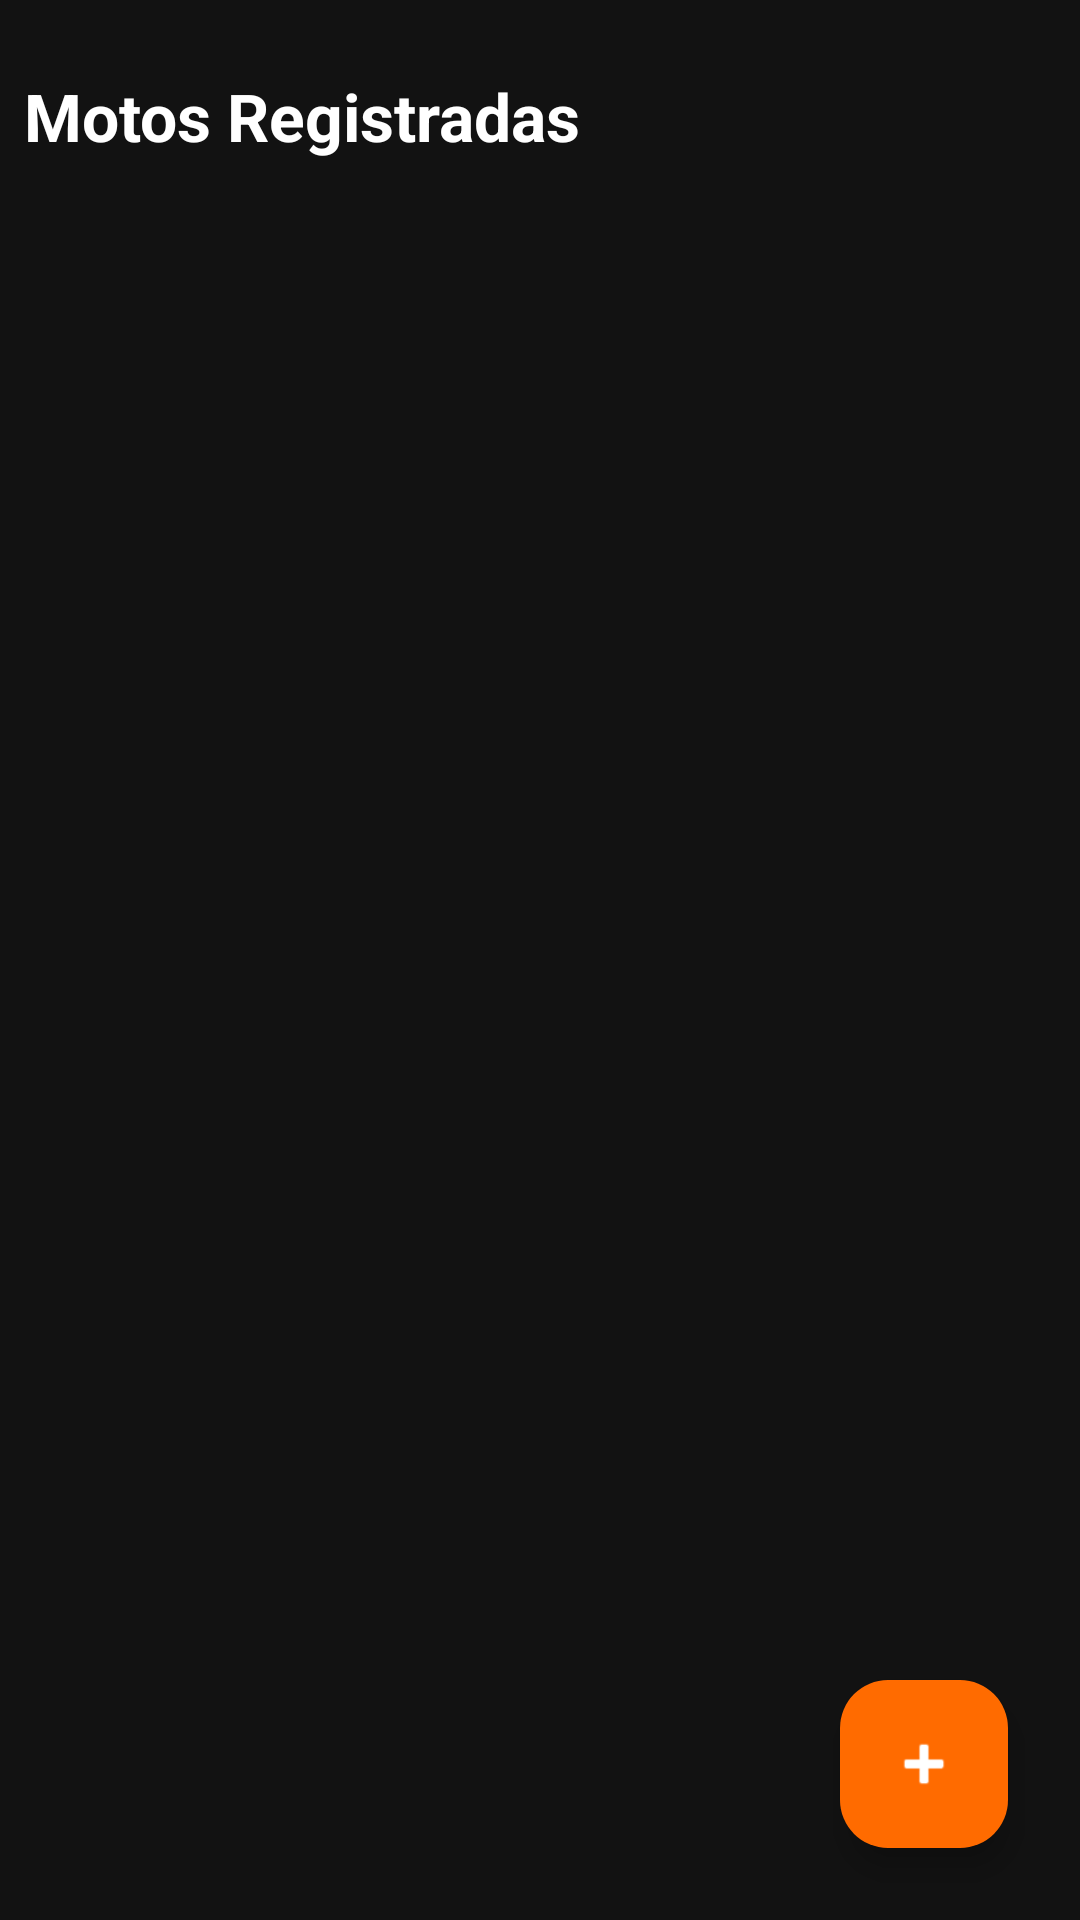

Here is an Android app screen rendered from its layout file. Give the layout XML and the strings, colors and styles it references.
<!-- AndroidManifest.xml: application theme Theme.ShiroMotoHouse -->
<!-- res/layout/activity_lista_motos.xml -->
<?xml version="1.0" encoding="utf-8"?>
<androidx.constraintlayout.widget.ConstraintLayout xmlns:android="http://schemas.android.com/apk/res/android"
    xmlns:app="http://schemas.android.com/apk/res-auto"
    xmlns:tools="http://schemas.android.com/tools"
    android:layout_width="match_parent"
    android:layout_height="match_parent"
    android:padding="8dp"
    android:background="@color/shiro_black_bg"
    tools:context=".ui.ListaMotosActivity">

    <TextView
        android:id="@+id/tvTituloListaMotos"
        android:layout_width="wrap_content"
        android:layout_height="wrap_content"
        android:text="Motos Registradas"
        android:textSize="22sp"
        android:textStyle="bold"
        android:textColor="@color/shiro_white"
        app:layout_constraintTop_toTopOf="parent"
        app:layout_constraintStart_toStartOf="parent"
        android:layout_marginTop="16dp"/>

    <androidx.recyclerview.widget.RecyclerView
        android:id="@+id/rvMotos"
        android:layout_width="match_parent"
        android:layout_height="0dp"
        app:layout_constraintTop_toBottomOf="@id/tvTituloListaMotos"
        app:layout_constraintBottom_toBottomOf="parent"
        android:layout_marginTop="16dp"/>

    <TextView
        android:id="@+id/tvVacioMotos"
        android:layout_width="wrap_content"
        android:layout_height="wrap_content"
        android:text="No hay motos registradas"
        android:textSize="16sp"
        android:textColor="@color/shiro_text_gray"
        android:visibility="gone"
        app:layout_constraintTop_toBottomOf="@id/tvTituloListaMotos"
        app:layout_constraintStart_toStartOf="parent"
        app:layout_constraintEnd_toEndOf="parent"
        android:layout_marginTop="64dp"/>

    <com.google.android.material.floatingactionbutton.FloatingActionButton
        android:id="@+id/fabAgregarMoto"
        android:layout_width="wrap_content"
        android:layout_height="wrap_content"
        android:src="@android:drawable/ic_input_add"
        android:backgroundTint="@color/shiro_orange_primary"
        app:tint="@color/shiro_white"
        app:layout_constraintBottom_toBottomOf="parent"
        app:layout_constraintEnd_toEndOf="parent"
        android:layout_margin="16dp"/>

</androidx.constraintlayout.widget.ConstraintLayout>
<!-- resources referenced by this layout -->
<resources>
  <color name="shiro_black_bg">#121212</color>
  <color name="shiro_orange_primary">#FF6B00</color>
  <color name="shiro_text_gray">#B0B0B0</color>
  <color name="shiro_white">#FFFFFF</color>
  <style name="Theme.ShiroMotoHouse" parent="Base.Theme.ShiroMotoHouse" />
  <style name="Base.Theme.ShiroMotoHouse" parent="Theme.Material3.DayNight.NoActionBar">
          
          
      </style>
</resources>
